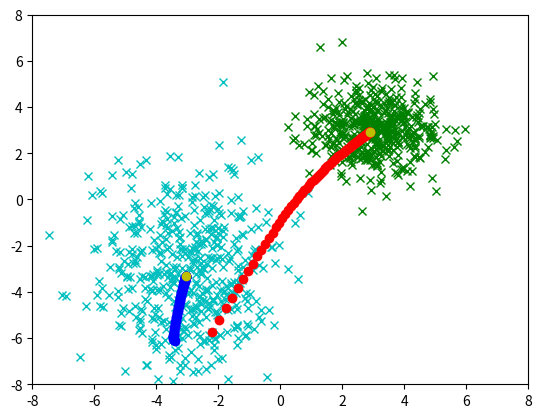

The script that saved this image:
import matplotlib.pyplot as plt
import numpy as np
import pandas as pd
import random
def distance(x1, y1, x2, y2):
    return np.sqrt((x1 - x2)**2 + (y1-y2)**2);
def pp1_3(rx1, ry1, rx2, ry2, x, y, alpha):
    iter_count = 100
    rx1path = []
    ry1path = []

    rx2path = []
    ry2path = []
    for iter in range(iter_count):
        print(f"before r1: {rx1}, {ry1}");
        print(f"before r2: {rx2}, {ry2}");
        rx1path.append(rx1)
        ry1path.append(ry1)
        rx2path.append(rx2)
        ry2path.append(ry2)
        for i in range(1000):
            if distance(x[i], y[i], rx1, ry1) < distance(x[i], y[i], rx2, ry2):
                rx1 = (1 - alpha) * rx1 + alpha * x[i];
                ry1 = (1 - alpha) * ry1 + alpha * y[i];
            else: 
                rx2 = (1 - alpha) * rx2 + alpha * x[i];
                ry2 = (1 - alpha) * ry2 + alpha * y[i];
        print(f"after r1: {rx1}, {ry1}");
        print(f"after r2: {rx2}, {ry2}");

    plt.plot( a[0] , a[1] , 'x', color='g')
    plt.plot( b[0] , b[1] , 'x', color='c')
    plt.plot(rx1path, ry1path, 'o', color='r') 
    plt.plot(rx2path, ry2path, 'o', color='b') 
    plt.plot([rx1, rx2], [ry1, ry2], 'o', color='y') 
    plt.xlim(-8, 8)
    plt.ylim(-8, 8)
    plt.show()
def pp7(rx1, ry1, rx2, ry2, x, y, alpha):
    rx1path = []
    ry1path = []

    rx2path = []
    ry2path = []
    iter_count = 100
    for iter in range(iter_count):
        dx1 = 0
        dx2 = 0
        dy1 = 0
        dy2 = 0
        for i in range(1000):
            if distance(x[i], y[i], rx1, ry1) < distance(x[i], y[i], rx2, ry2):
                dx1 += x[i] - rx1
                dy1 += y[i] - ry1
            else: 
                dx2 += x[i] - rx2
                dy2 += y[i] - ry2
        rx1 += alpha / n * dx1
        ry1 += alpha / n * dy1

        rx2 += alpha / n * dx2
        ry2 += alpha / n * dy2
    rx1path.append(rx1)
    ry1path.append(ry1)
    rx2path.append(rx2)
    ry2path.append(ry2)

def pp4_6(rx1, ry1, rx2, ry2, x, y, alpha):
    iter_count = 100
    rx1path = []
    ry1path = []

    rx2path = []
    ry2path = []
    for iter in range(iter_count):
        print(f"before r1: {rx1}, {ry1}");
        print(f"before r2: {rx2}, {ry2}");
        rx1path.append(rx1)
        ry1path.append(ry1)
        rx2path.append(rx2)
        ry2path.append(ry2)
        dx1 = 0
        dx2 = 0
        dy1 = 0
        dy2 = 0
        for i in range(1000):
            if distance(x[i], y[i], rx1, ry1) < distance(x[i], y[i], rx2, ry2):
                dx1 += x[i] - rx1
                dy1 += y[i] - ry1
            else: 
                dx2 += x[i] - rx2
                dy2 += y[i] - ry2
        rx1 += alpha / n * dx1
        ry1 += alpha / n * dy1

        rx2 += alpha / n * dx2
        ry2 += alpha / n * dy2
        print(f"after r1: {rx1}, {ry1}");
        print(f"after r2: {rx2}, {ry2}");

    r1cluster = [[], []]
    r2cluster = [[], []]
    for i in range(1000):
        if distance(x[i], y[i], rx1, ry1) < distance(x[i], y[i], rx2, ry2):
            r1cluster[0].append(x[i])
            r1cluster[1].append(y[i])
        else:
            r2cluster[0].append(x[i])
            r2cluster[1].append(y[i])
    # plt.plot( x , y , 'x' )
    plt.plot( a[0] , a[1] , 'x', color='g')
    plt.plot( b[0] , b[1] , 'x', color='c')
    plt.xlim(-8, 8)
    plt.ylim(-8, 8)
    plt.show()


    for line in plt.gca().lines:
        line.remove()
    plt.plot( r1cluster[0] , r1cluster[1] , 'x', color='g')
    plt.plot( r2cluster[0] , r2cluster[1] , 'x', color='c')
    plt.plot(rx1path, ry1path, 'o', color='r') 
    plt.plot(rx2path, ry2path, 'o', color='b') 
    plt.plot([rx1, rx2], [ry1, ry2], 'o', color='y') 
    plt.xlim(-8, 8)
    plt.ylim(-8, 8)
    plt.show()

    r1A = [[], []]
    r1B = [[], []]
    r2A = [[], []]
    r2B = [[], []]
    for i in range(1000):
        a_contains = -1 
        for ii in range(len(a[0])):
            if x[i] == a[0][ii] and y[i] == a[1][ii]:
                a_contains = ii
                break
        r1_contains = -1
        for ii in range(len(r1cluster[0])):
            if x[i] == r1cluster[0][ii] and y[i] == r1cluster[1][ii]:
                r1_contains = ii
                break
        if a_contains != -1:
            if r1_contains != -1:
                r1A[0].append(x[i])
                r1A[1].append(y[i])
            else:
                r2A[0].append(x[i])
                r2A[1].append(y[i])
        else:
            if r1_contains != -1:
                r1B[0].append(x[i])
                r1B[1].append(y[i])
            else:
                r2B[0].append(x[i])
                r2B[1].append(y[i])

    for line in plt.gca().lines:
        line.remove()

    plt.plot( r1A[0] , r1A[1] , 'x', color='g')
    plt.plot( r1B[0] , r1B[1] , 'x', color='r')
    plt.plot( r2A[0] , r2A[1] , 'x', color='y')
    plt.plot( r2B[0] , r2B[1] , 'x', color='c')
    plt.xlim(-8, 8)
    plt.ylim(-8, 8)
    plt.show()

meanA = [ 3 , 3 ]
covA = [ [ 1 , 0 ] , [ 0 , 1 ] ]
meanB = [ -3 , -3]
covB = [ [ 2 , 0 ] , [ 0 , 5 ] ]

a = np.random.multivariate_normal (meanA, covA , 500).T
b = np.random.multivariate_normal(meanB, covB , 500). T
c = np.concatenate((a, b) , axis=1 )
c = c.T

np.random.shuffle(c)
c = c.T
x = c[0]
y = c[1]

n = 1000
index1 = np.random.randint(0, n - 1)
rx1 = x[index1]
ry1 = y[index1]

alpha = 0.1
index2 = np.random.randint(0, n - 1)
rx2 = x[index2]
ry2 = y[index2]


pp1_3(rx1, ry1, rx2, ry2, x, y, 0.0001)
